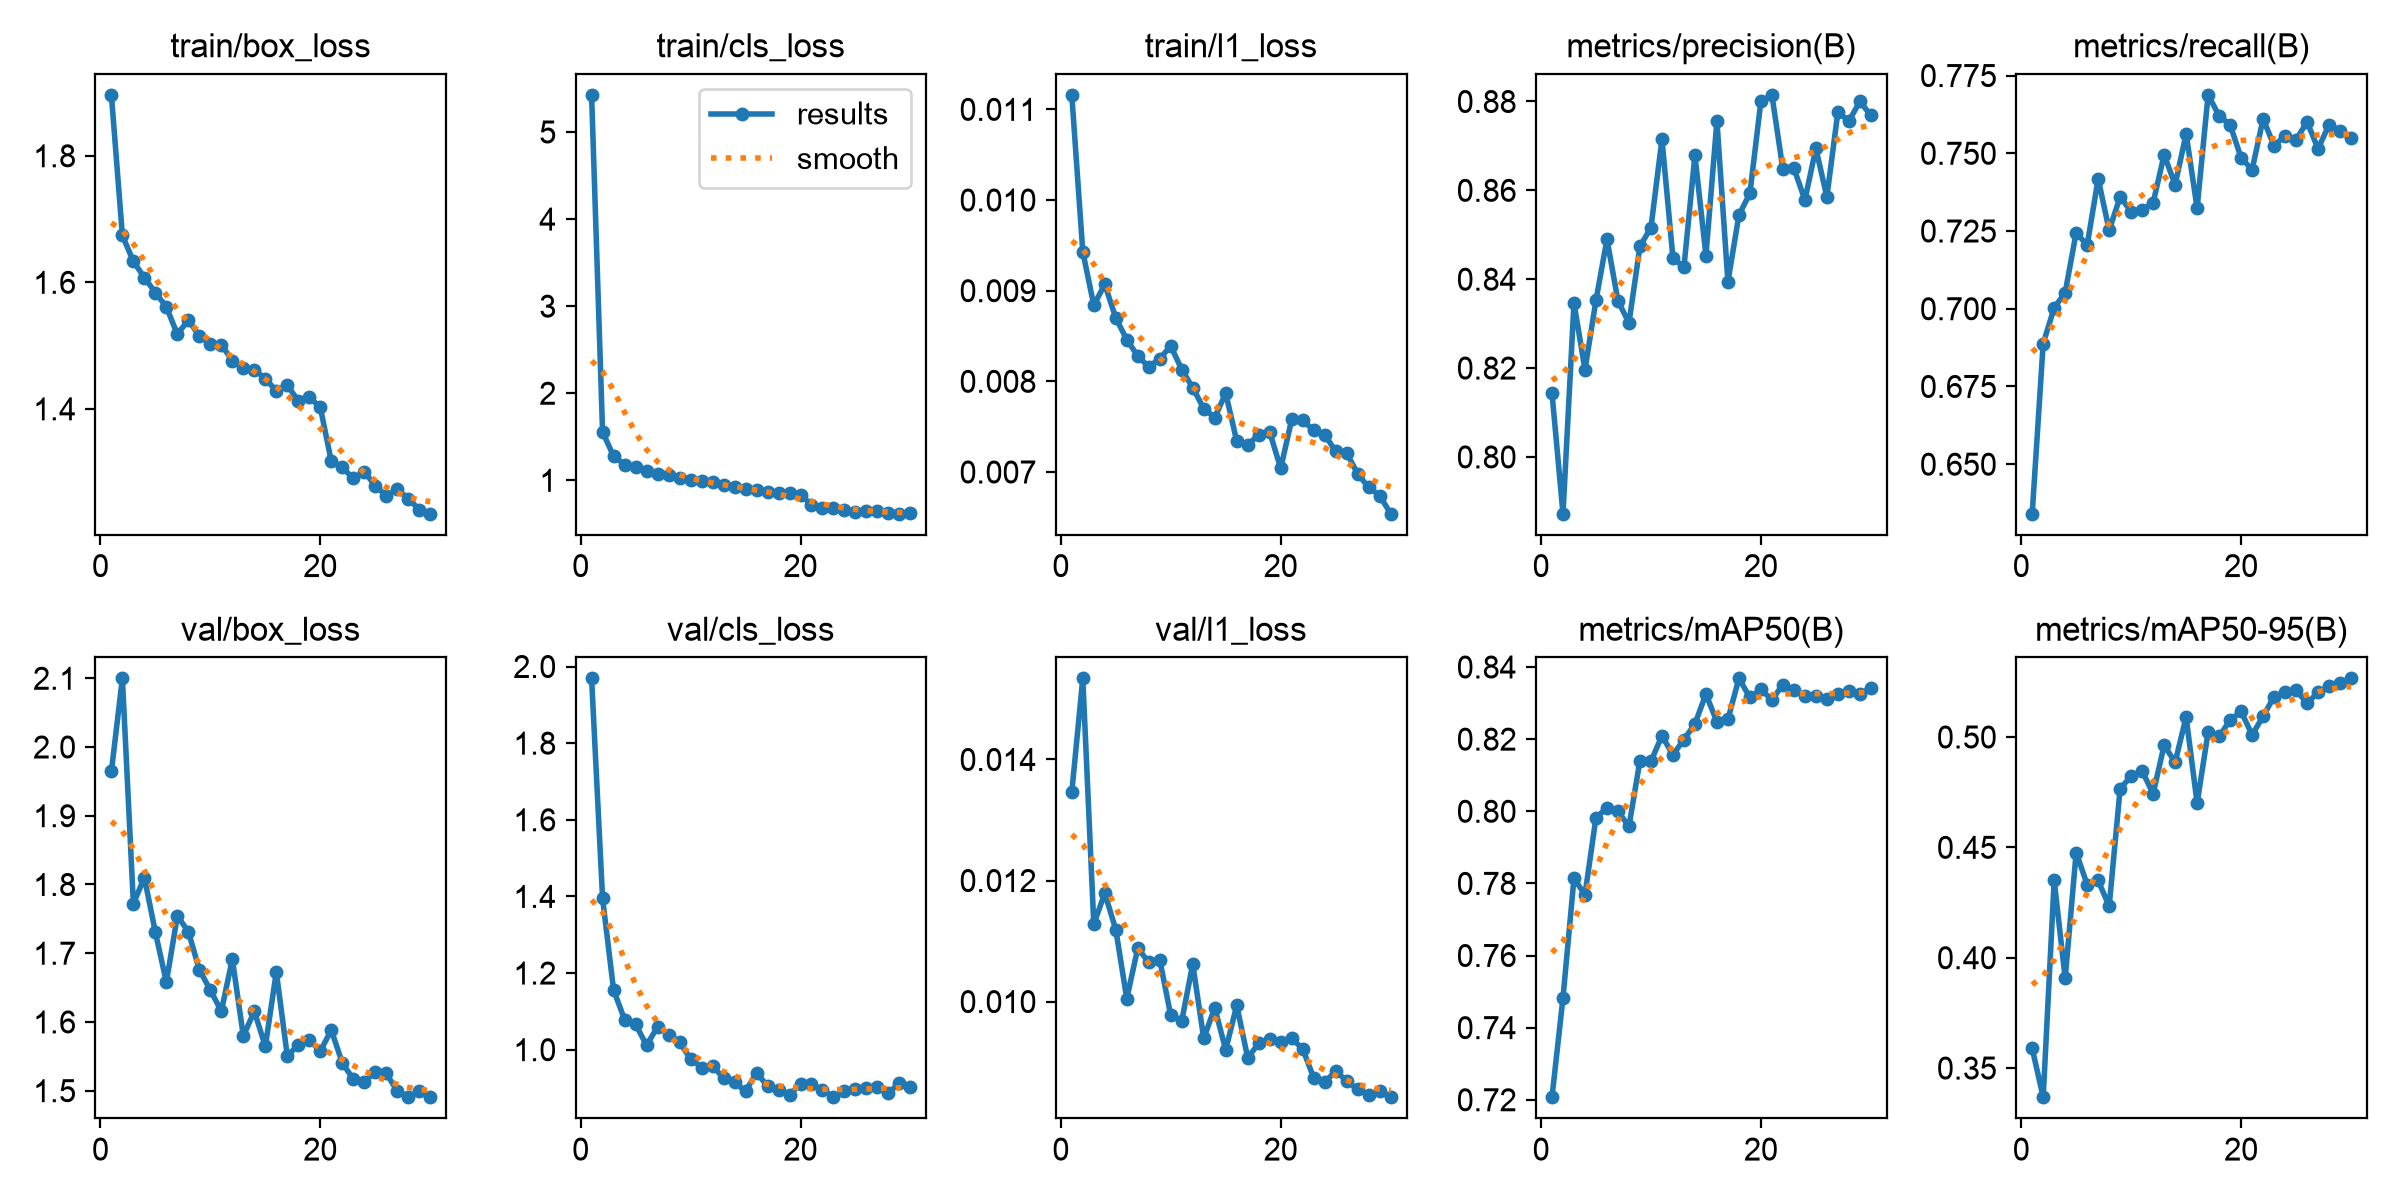

Data behind this chart, as committed beside it:
epoch, time, train/box_loss, train/cls_loss, train/l1_loss, metrics/precision(B), metrics/recall(B), metrics/mAP50(B), metrics/mAP50-95(B), val/box_loss, val/cls_loss, val/l1_loss, lr/pg0, lr/pg1, lr/pg2
1, 16.66, 1.896, 5.427, 0.01116, 0.8144, 0.6341, 0.7207, 0.3589, 1.965, 1.969, 0.01346, 0.0005468, 0.0005468, 0.0005468
2, 24.72, 1.674, 1.553, 0.00943, 0.7872, 0.6888, 0.7482, 0.3368, 2.1, 1.395, 0.01534, 0.001066, 0.001066, 0.001066
3, 32.65, 1.633, 1.279, 0.00884, 0.8347, 0.7003, 0.7814, 0.435, 1.772, 1.156, 0.01128, 0.001548, 0.001548, 0.001548
4, 40.59, 1.608, 1.18, 0.00907, 0.8197, 0.7052, 0.7769, 0.3907, 1.81, 1.079, 0.01179, 0.0015, 0.0015, 0.0015
5, 48.6, 1.584, 1.152, 0.0087, 0.8352, 0.7245, 0.7983, 0.4477, 1.731, 1.067, 0.01119, 0.001445, 0.001445, 0.001445
6, 56.67, 1.561, 1.102, 0.00846, 0.849, 0.7205, 0.8009, 0.4332, 1.658, 1.011, 0.01005, 0.001389, 0.001389, 0.001389
7, 64.64, 1.518, 1.071, 0.00828, 0.8351, 0.7418, 0.8, 0.435, 1.754, 1.06, 0.01088, 0.001334, 0.001334, 0.001334
8, 72.71, 1.54, 1.058, 0.00816, 0.8302, 0.7253, 0.7958, 0.4233, 1.731, 1.039, 0.01065, 0.001278, 0.001278, 0.001278
9, 80.94, 1.515, 1.025, 0.00825, 0.8474, 0.736, 0.8141, 0.4766, 1.676, 1.019, 0.01069, 0.001223, 0.001223, 0.001223
10, 88.93, 1.503, 1, 0.00839, 0.8516, 0.7312, 0.8138, 0.4822, 1.646, 0.9763, 0.00977, 0.001167, 0.001167, 0.001167
11, 97.08, 1.501, 0.9883, 0.00813, 0.8715, 0.7319, 0.8209, 0.4846, 1.616, 0.9534, 0.00968, 0.001111, 0.001111, 0.001111
12, 105, 1.476, 0.9767, 0.00793, 0.8448, 0.7341, 0.8156, 0.4743, 1.691, 0.9574, 0.01062, 0.001056, 0.001056, 0.001056
13, 113.1, 1.465, 0.9485, 0.0077, 0.8427, 0.7495, 0.8199, 0.4963, 1.579, 0.9264, 0.00939, 0.001, 0.001, 0.001
14, 121.4, 1.462, 0.9258, 0.0076, 0.8679, 0.7399, 0.8242, 0.4886, 1.615, 0.9147, 0.0099, 0.0009447, 0.0009447, 0.0009447
15, 129.4, 1.448, 0.902, 0.00787, 0.8453, 0.7563, 0.8325, 0.5091, 1.565, 0.8917, 0.0092, 0.0008891, 0.0008891, 0.0008891
16, 137.7, 1.428, 0.8864, 0.00734, 0.8756, 0.7324, 0.8248, 0.47, 1.673, 0.9397, 0.00994, 0.0008336, 0.0008336, 0.0008336
17, 145.7, 1.438, 0.8699, 0.0073, 0.8394, 0.7688, 0.8255, 0.5023, 1.55, 0.9052, 0.00907, 0.000778, 0.000778, 0.000778
18, 153.8, 1.412, 0.8567, 0.00741, 0.8544, 0.762, 0.8368, 0.5003, 1.567, 0.8949, 0.00931, 0.0007225, 0.0007225, 0.0007225
19, 161.8, 1.418, 0.8543, 0.00744, 0.8593, 0.7591, 0.8316, 0.5076, 1.573, 0.8816, 0.00938, 0.0006669, 0.0006669, 0.0006669
20, 169.8, 1.403, 0.8333, 0.00704, 0.8801, 0.7486, 0.8338, 0.5116, 1.558, 0.9107, 0.00933, 0.0006113, 0.0006113, 0.0006113
21, 180.1, 1.317, 0.7189, 0.00758, 0.8815, 0.7447, 0.8309, 0.501, 1.588, 0.9094, 0.00939, 0.0005558, 0.0005558, 0.0005558
22, 187.7, 1.307, 0.6846, 0.00757, 0.8647, 0.7611, 0.8351, 0.5093, 1.54, 0.8951, 0.00922, 0.0005002, 0.0005002, 0.0005002
23, 195.4, 1.29, 0.6762, 0.00746, 0.865, 0.7524, 0.8337, 0.5183, 1.517, 0.876, 0.00874, 0.0004447, 0.0004447, 0.0004447
24, 203.4, 1.301, 0.6621, 0.00741, 0.8578, 0.7557, 0.8319, 0.5202, 1.513, 0.8923, 0.00867, 0.0003891, 0.0003891, 0.0003891
25, 211.1, 1.278, 0.6397, 0.00723, 0.8694, 0.7543, 0.832, 0.5213, 1.527, 0.8975, 0.00885, 0.0003335, 0.0003335, 0.0003335
26, 218.9, 1.263, 0.643, 0.00721, 0.8585, 0.7601, 0.831, 0.5152, 1.525, 0.9012, 0.00869, 0.000278, 0.000278, 0.000278
27, 226.6, 1.273, 0.6454, 0.00698, 0.8776, 0.7514, 0.8324, 0.5203, 1.499, 0.9028, 0.00855, 0.0002224, 0.0002224, 0.0002224
28, 234.2, 1.258, 0.6227, 0.00683, 0.8756, 0.7592, 0.8334, 0.523, 1.491, 0.8878, 0.00846, 0.0001668, 0.0001668, 0.0001668
29, 242, 1.241, 0.6165, 0.00674, 0.88, 0.7572, 0.8327, 0.5243, 1.499, 0.9123, 0.00853, 0.0001113, 0.0001113, 0.0001113
30, 249.7, 1.234, 0.6198, 0.00654, 0.8769, 0.7548, 0.834, 0.5266, 1.491, 0.9024, 0.00842, 5.57278e-05, 5.57278e-05, 5.57278e-05
